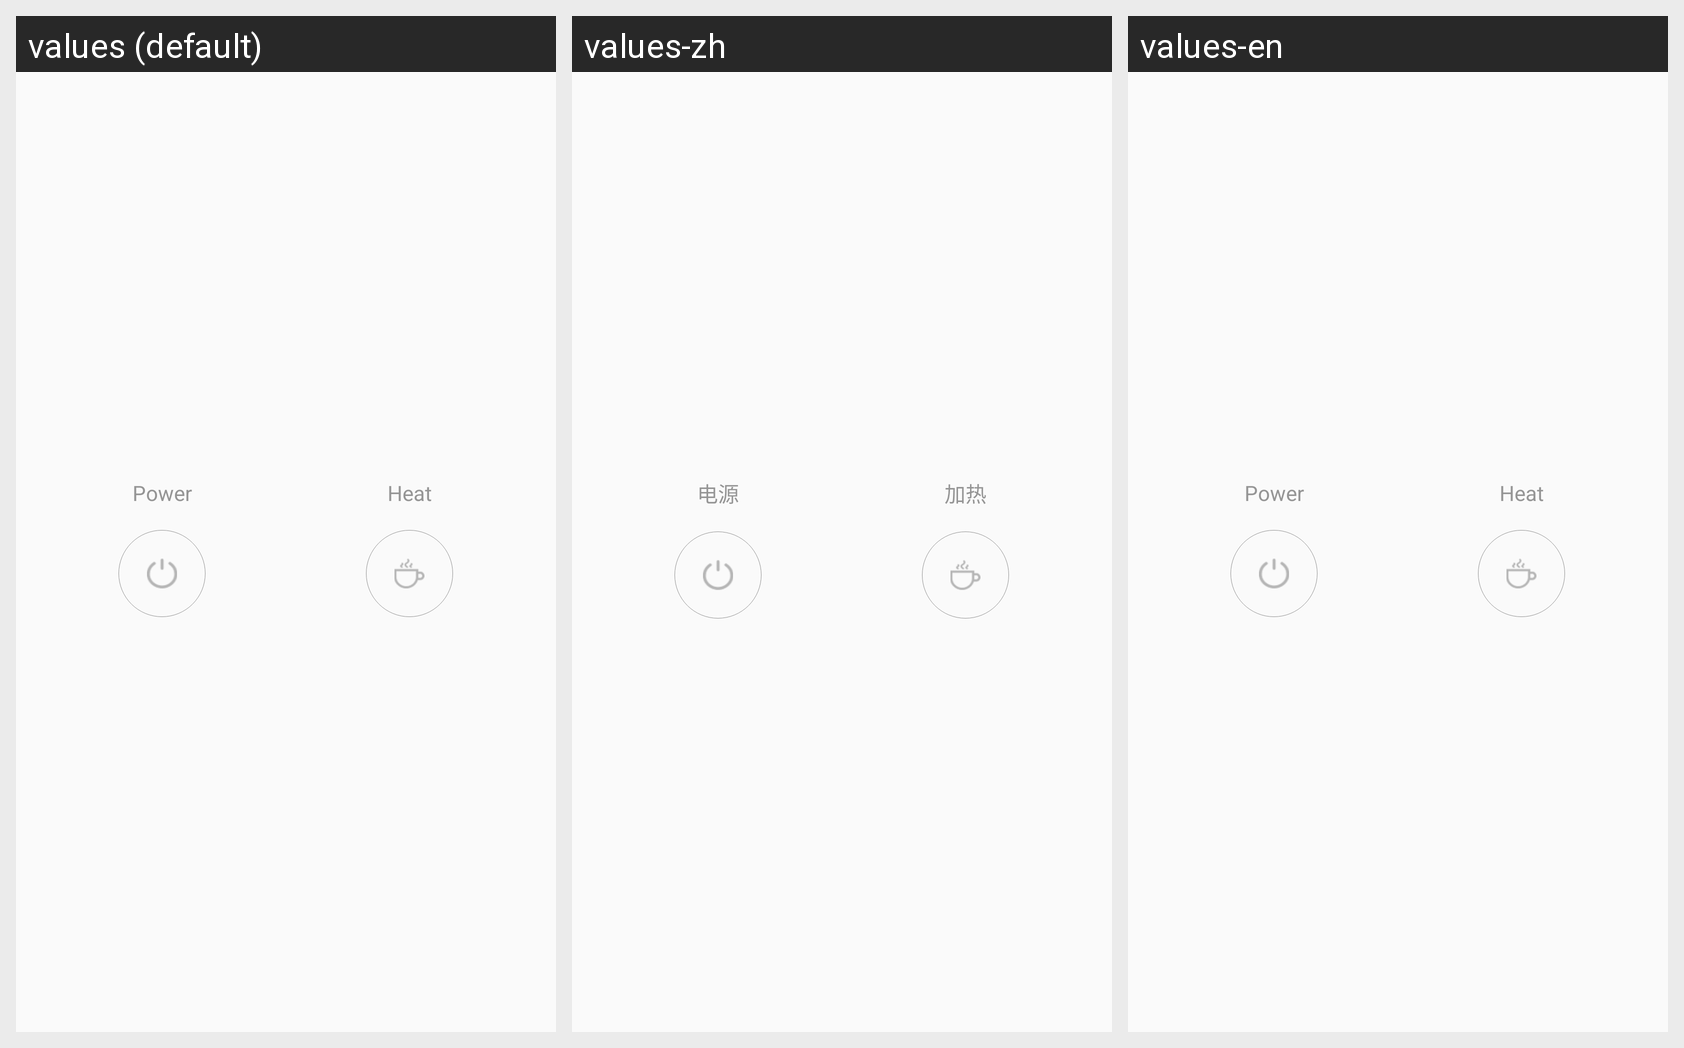

The Android screen above is rendered under several locales of the same app. Produce the string resources it draws, with the default and per-locale values.
Android screen res/layout/water_purifier_switcher_two.xml rendered under 3 locales, left to right: values (default), values-zh, values-en. Device: Nexus 5 (rendered at 1080×1920; each locale shown at half size, 540×960, under a caption strip naming it); theme AppTheme.
Strings drawn on this screen, with the default value and each locale's value (text and hints the layout hard-codes, and strings that could not be matched under every locale, appear in the picture but are not listed):

power
  values: Power
  values-zh: 电源
  values-en: Power

warm
  values: Heat
  values-zh: 加热
  values-en: Heat
